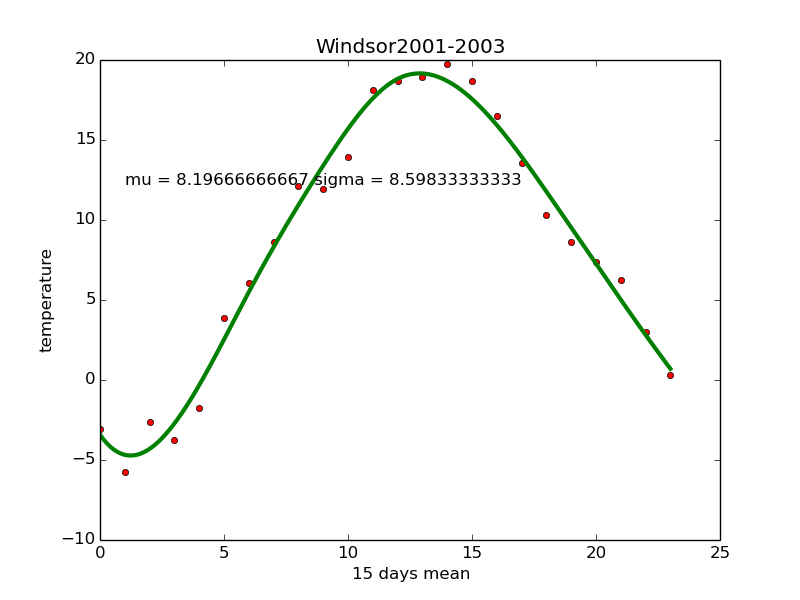

The file beside this chart, header and first rows:
EST, Max TemperatureC, Mean TemperatureC, Min TemperatureC, Dew PointC, MeanDew PointC, Min DewpointC, Max Humidity, Mean Humidity, Min Humidity, Max Sea Level PressurehPa, Mean Sea Level PressurehPa, Min Sea Level PressurehPa, Max VisibilityKm, Mean VisibilityKm, Min VisibilitykM, Max Wind SpeedKm/h, Mean Wind SpeedKm/h, Max Gust SpeedKm/h, Precipitationmm, CloudCover, Events, WindDirDegrees<br />
2001-1-1, -4, -7, -8, -9, -11, -12, 79, 69, 63, 1030, 1028, 1025, 24, 24, 19, 21, 14, , 0.00, 6, Snow, 336<br />
2001-1-2, -4, -9, -13, -9, -12, -15, 93, 80, 68, 1035, 1033, 1031, 24, 24, 16, 24, 14, , 0.00, 2, Snow, 272<br />
2001-1-3, -5, -10, -15, -5, -11, -16, 100, 89, 79, 1030, 1021, 1016, 24, 10, 3, 39, 24, 47, 0.00, 6, Snow, 233<br />
2001-1-4, -3, -4, -5, -5, -7, -9, 100, 79, 69, 1019, 1016, 1007, 24, 15, 3, 40, 18, 77, 0.00, 7, Snow, 249<br />
2001-1-5, 2, -1, -3, 1, -2, -4, 100, 89, 65, 1006, 999, 995, 24, 10, 1, 37, 27, 52, 0.00, 8, Rain-Snow, 265<br />
2001-1-6, 1, -2, -4, -2, -5, -6, 86, 75, 65, 1009, 1007, 1005, 24, 23, 16, 26, 18, 40, 0.00, 6, , 248<br />
2001-1-7, 0, -1, -2, -1, -2, -5, 93, 88, 80, 1012, 1008, 1004, 24, 12, 3, 19, 14, , 0.00, 8, Snow, 248<br />
2001-1-8, 0, -5, -10, -3, -9, -14, 93, 78, 68, 1020, 1015, 1012, 24, 20, 5, 21, 13, , 0.00, 5, Snow, 353<br />
2001-1-9, -4, -9, -13, -8, -12, -16, 85, 76, 68, 1023, 1020, 1018, 24, 24, 24, 27, 19, 37, 0.00, 2, , 282<br />
2001-1-10, 2, -3, -8, -5, -7, -10, 86, 74, 60, 1021, 1019, 1018, 24, 22, 11, 34, 24, 45, 0.00, 0, , 243<br />
2001-1-11, 2, -1, -4, -2, -5, -7, 93, 76, 65, 1021, 1020, 1018, 24, 17, 10, 27, 18, 37, 0.00, 5, , 231<br />
2001-1-12, 0, -2, -3, -2, -3, -4, 93, 90, 80, 1026, 1023, 1020, 11, 5, 2, 14, 6, , 0.00, 8, , 105<br />
2001-1-13, 0, -1, -2, 0, -1, -2, 100, 96, 87, 1027, 1025, 1024, 8, 3, 0, 19, 10, , 0.00, 8, Fog, 206<br />
2001-1-14, 2, -1, -3, 2, -1, -3, 100, 99, 93, 1024, 1020, 1016, 3, 1, 0, 21, 10, , 0.00, 8, Fog-Rain, 117<br />
2001-1-15, 3, 2, 1, 3, 1, 0, 100, 96, 87, 1015, 1013, 1011, 16, 6, 0, 27, 16, 39, 0.00, 8, Fog-Rain-Snow, 224<br />
2001-1-16, 2, 1, 1, 0, -1, -2, 93, 87, 75, 1023, 1019, 1014, 24, 12, 4, 26, 21, , 0.00, 8, Snow, 261<br />
2001-1-17, 1, -1, -3, -1, -2, -5, 100, 87, 75, 1025, 1024, 1023, 24, 13, 4, 21, 13, , 0.00, 7, Snow, 259<br />
2001-1-18, -1, -3, -5, -3, -4, -6, 93, 87, 80, 1022, 1018, 1014, 24, 11, 4, 26, 16, 29, 0.00, 6, Snow, 235<br />
2001-1-19, -1, -4, -7, -3, -6, -12, 93, 79, 68, 1022, 1017, 1014, 24, 16, 6, 29, 14, 39, 0.00, 7, Snow, 2<br />
2001-1-20, -6, -8, -10, -9, -11, -13, 93, 78, 58, 1024, 1022, 1021, 24, 22, 16, 21, 14, , 0.00, 5, Snow, 27<br />
2001-1-21, -4, -7, -10, -7, -10, -13, 86, 79, 73, 1029, 1025, 1022, 24, 20, 6, 27, 16, , 0.00, 4, Snow, 251<br />
2001-1-22, -1, -3, -5, -5, -6, -7, 93, 80, 69, 1032, 1030, 1026, 24, 16, 11, 19, 11, , 0.00, 6, , 219<br />
2001-1-23, 2, -1, -4, -3, -4, -5, 93, 82, 70, 1025, 1021, 1018, 10, 8, 8, 24, 18, , 0.00, 6, , 229<br />
2001-1-24, 0, -2, -4, -2, -4, -8, 100, 82, 69, 1022, 1017, 1016, 24, 6, 0, 29, 13, 37, 0.00, 7, Snow, 284<br />
2001-1-25, -3, -6, -8, -8, -9, -12, 80, 72, 64, 1030, 1027, 1022, 24, 24, 19, 27, 18, 34, 0.00, 3, Snow, 296<br />
2001-1-26, -1, -6, -9, -2, -7, -11, 100, 85, 69, 1027, 1017, 1007, 24, 13, 1, 27, 16, , 0.00, 6, Snow, 205<br />
2001-1-27, -1, -3, -7, -2, -6, -10, 100, 80, 68, 1024, 1017, 1007, 24, 17, 5, 34, 21, 40, 0.00, 6, Snow, 283<br />
2001-1-28, -4, -7, -9, -7, -9, -12, 86, 80, 73, 1027, 1026, 1023, 24, 17, 11, 24, 18, , 0.00, 6, , 238<br />
2001-1-29, 2, -4, -8, 0, -3, -9, 93, 91, 86, 1026, 1018, 1007, 16, 8, 3, 21, 8, , 0.00, 8, Rain-Snow, 141<br />
2001-1-30, 5, 3, 2, 5, 2, 0, 100, 96, 87, 1006, 998, 995, 16, 5, 0, 24, 11, 27, 0.00, 8, Fog-Rain, 199<br />
2001-1-31, 4, 2, 1, 1, -1, -4, 93, 81, 56, 1010, 1004, 996, 24, 18, 6, 34, 21, 37, 0.00, 8, Rain-Snow, 253<br />
2001-2-1, 2, 0, -1, 0, -2, -4, 87, 80, 65, 1020, 1017, 1011, 24, 18, 6, 27, 19, 27, 0.00, 7, Snow, 245<br />
2001-2-2, 0, -4, -9, -1, -10, -14, 100, 68, 54, 1025, 1019, 1014, 24, 20, 4, 39, 24, 50, 0.00, 6, Snow, 279<br />
2001-2-3, -3, -7, -10, -8, -11, -13, 86, 75, 68, 1027, 1025, 1022, 24, 20, 11, 26, 18, 32, 0.00, 7, Snow, 217<br />
2001-2-4, 3, 0, -3, 0, -3, -8, 93, 82, 69, 1021, 1017, 1015, 24, 16, 2, 21, 16, , 0.00, 8, Snow, 201<br />
2001-2-5, 3, 1, 0, 1, -1, -4, 93, 87, 75, 1015, 1014, 1012, 16, 9, 2, 26, 14, 27, 0.00, 8, Snow, 238<br />
2001-2-6, 2, 0, -2, 0, -2, -6, 100, 87, 69, 1022, 1015, 1012, 24, 8, 2, 26, 18, 60, 0.00, 8, Snow, 259<br />
2001-2-7, 1, -1, -3, -4, -6, -7, 80, 71, 60, 1029, 1027, 1023, 24, 23, 16, 19, 13, , 0.00, 6, , 227<br />
2001-2-8, 3, 0, -1, 3, -1, -3, 100, 87, 80, 1028, 1022, 1015, 24, 9, 0, 24, 13, , 0.00, 8, Fog-Rain-Snow-Thunderstorm, 92<br />
2001-2-9, 11, 8, 2, 10, 7, -1, 100, 91, 76, 1015, 1005, 995, 24, 8, 0, 42, 23, 61, 0.00, 8, Fog-Rain-Snow, 214<br />
2001-2-10, 0, -3, -6, -3, -12, -14, 80, 58, 46, 1034, 1025, 1006, 24, 24, 16, 50, 34, 61, 0.00, 5, Snow, 304<br />
2001-2-11, -5, -7, -9, -10, -13, -15, 74, 62, 50, 1040, 1038, 1034, 24, 24, 24, 21, 13, , 0.00, 3, , 54<br />
2001-2-12, 2, -3, -7, -3, -7, -9, 93, 74, 55, 1035, 1028, 1024, 24, 23, 19, 21, 14, , 0.00, 4, , 163<br />
2001-2-13, 3, 0, -2, -1, -2, -4, 93, 80, 70, 1029, 1027, 1022, 24, 15, 10, 16, 10, , 0.00, 6, , 215<br />
2001-2-14, 3, 1, 0, 3, 1, -2, 100, 95, 81, 1021, 1014, 1009, 19, 4, 0, 23, 8, 29, 0.00, 8, Fog-Rain-Snow, 45<br />
2001-2-15, 0, -2, -3, -2, -5, -7, 93, 79, 69, 1021, 1019, 1015, 24, 19, 13, 24, 14, , 0.00, 7, Snow, 56<br />
2001-2-16, 2, -1, -4, -2, -4, -10, 93, 81, 64, 1020, 1018, 1016, 24, 14, 8, 29, 11, 39, 0.00, 8, Snow, 318<br />
2001-2-17, -4, -7, -9, -11, -15, -18, 63, 53, 43, 1032, 1028, 1021, 24, 24, 24, 34, 26, 50, 0.00, 5, Snow, 310<br />
2001-2-18, -2, -6, -10, -10, -13, -15, 79, 59, 40, 1032, 1030, 1026, 24, 24, 24, 34, 19, 47, 0.00, 2, Snow, 258<br />
2001-2-19, 6, 1, -4, -1, -6, -10, 69, 59, 45, 1025, 1018, 1013, 24, 24, 16, 39, 24, 50, 0.00, 6, , 230<br />
2001-2-20, 6, 2, -2, 0, -3, -12, 93, 66, 42, 1022, 1018, 1016, 24, 19, 8, 37, 16, 50, 0.00, 5, , 266<br />
2001-2-21, -3, -6, -8, -11, -17, -21, 63, 43, 28, 1033, 1030, 1022, 24, 24, 24, 32, 21, 47, 0.00, 2, Snow, 319<br />
2001-2-22, -3, -7, -9, -5, -10, -14, 86, 74, 59, 1030, 1022, 1016, 24, 19, 4, 23, 13, , 0.00, 7, Snow, 156<br />
2001-2-23, 1, -2, -4, -5, -8, -11, 80, 62, 41, 1033, 1024, 1016, 24, 17, 1, 34, 23, 40, 0.00, 5, Snow, 296<br />
2001-2-24, 1, -2, -5, 0, -6, -10, 93, 80, 68, 1033, 1026, 1012, 24, 13, 2, 34, 19, 47, 0.00, 7, Rain-Snow, 112<br />
2001-2-25, 11, 6, 1, 8, 2, -5, 93, 77, 61, 1017, 1006, 1000, 24, 22, 5, 61, 31, 82, 0.00, 7, Rain-Snow, 230<br />
2001-2-26, 5, 2, 0, -2, -4, -6, 81, 65, 56, 1029, 1025, 1018, 24, 24, 24, 35, 24, 47, 0.00, 6, Snow, 269<br />
2001-2-27, 1, -1, -3, -3, -8, -13, 75, 57, 41, 1028, 1026, 1025, 24, 23, 19, 27, 16, 32, 0.00, 6, Snow, 311<br />
2001-2-28, 0, -4, -9, -11, -14, -16, 63, 49, 34, 1026, 1023, 1016, 24, 24, 24, 26, 19, 32, 0.00, 2, , 298<br />
2001-3-1, 2, -2, -6, -3, -9, -15, 80, 60, 43, 1016, 1012, 1007, 24, 24, 19, 26, 16, , 0.00, 5, , 256<br />
... 306 more rows
